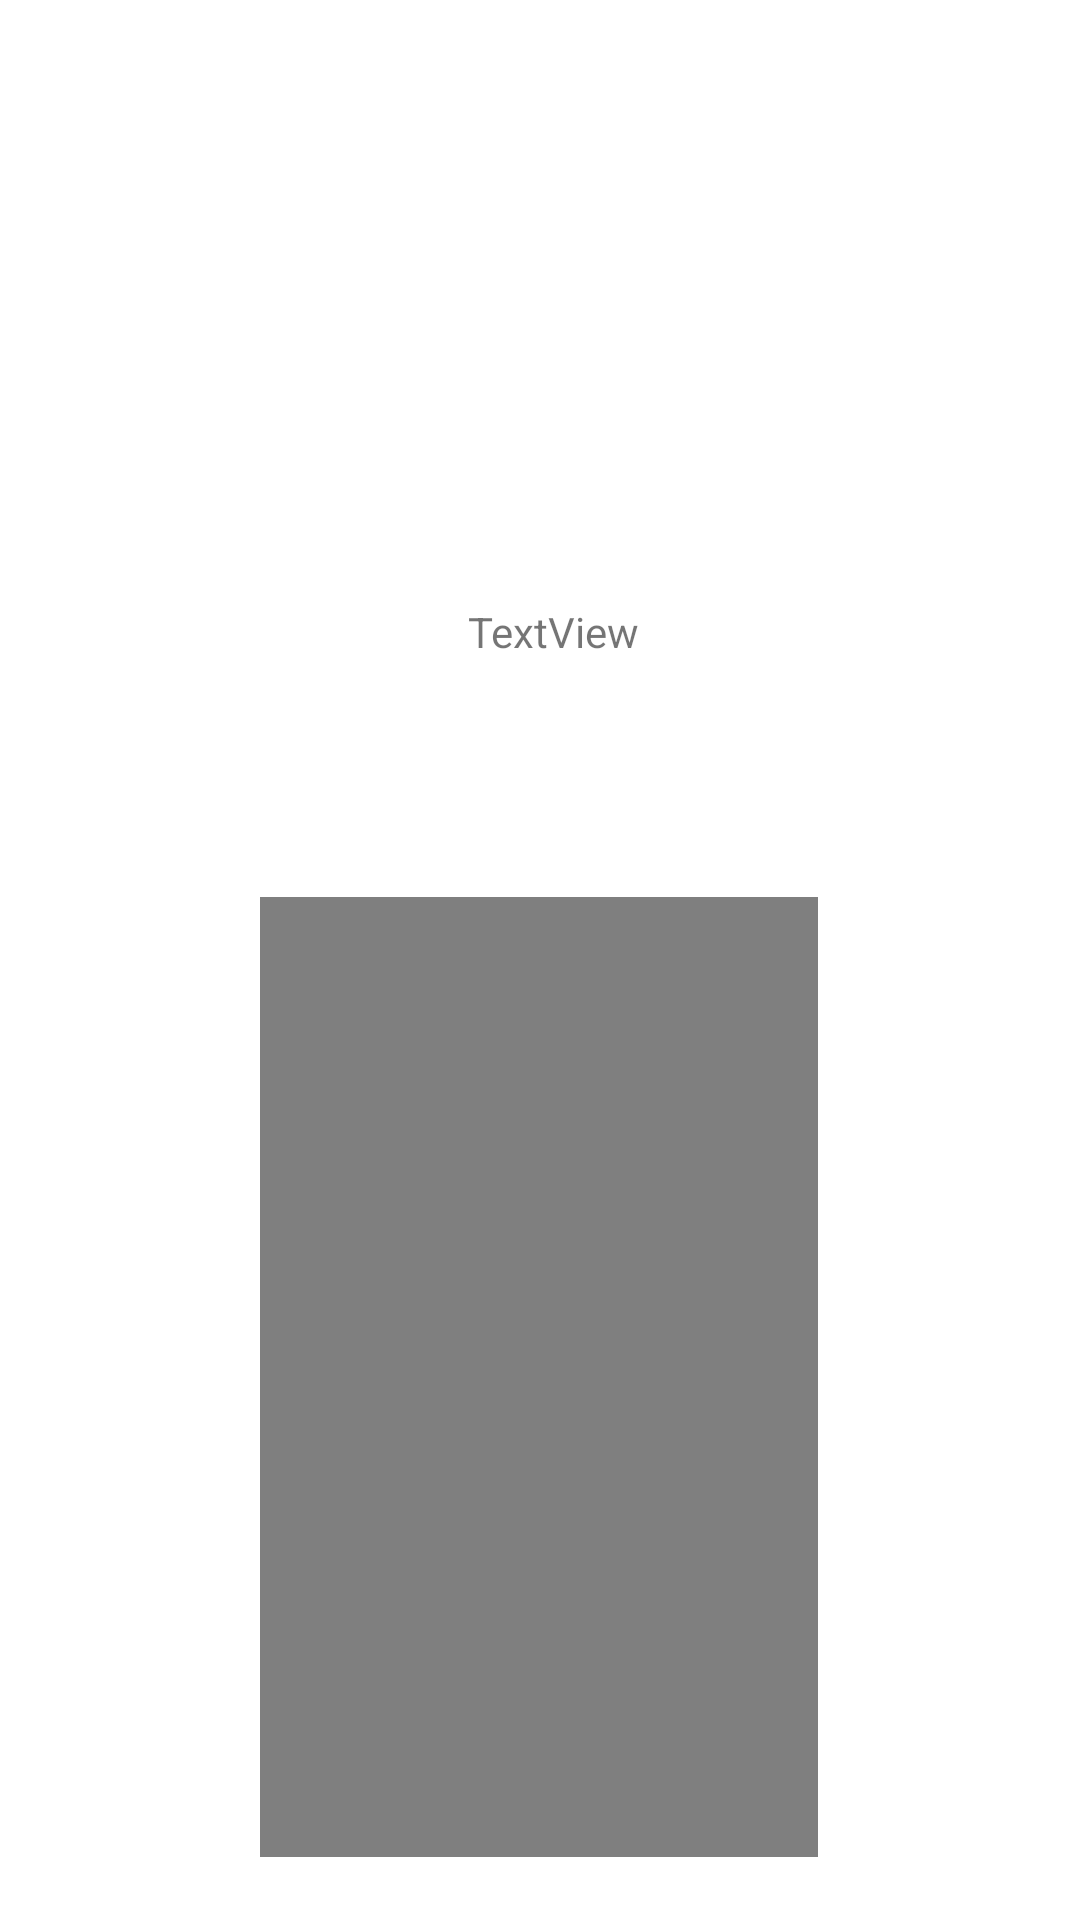

Here is an Android app screen rendered from its layout file. Give the layout XML and the strings, colors and styles it references.
<!-- AndroidManifest.xml: application theme Theme.GaitApplication -->
<!-- res/layout/activity_analyze_results.xml -->
<?xml version="1.0" encoding="utf-8"?>
<androidx.constraintlayout.widget.ConstraintLayout xmlns:android="http://schemas.android.com/apk/res/android"
    xmlns:app="http://schemas.android.com/apk/res-auto"
    xmlns:tools="http://schemas.android.com/tools"
    android:layout_width="match_parent"
    android:layout_height="match_parent"
    tools:context=".AnalyzeResultsActivity">

    <TextView
        android:id="@+id/textView"
        android:layout_width="wrap_content"
        android:layout_height="wrap_content"
        android:layout_marginStart="181dp"
        android:layout_marginTop="201dp"
        android:layout_marginEnd="172dp"
        android:text="TextView"
        app:layout_constraintEnd_toEndOf="parent"
        app:layout_constraintStart_toStartOf="parent"
        app:layout_constraintTop_toTopOf="parent" />

    <VideoView
        android:id="@+id/videoView2"
        android:layout_width="186dp"
        android:layout_height="320dp"
        android:layout_marginStart="112dp"
        android:layout_marginTop="88dp"
        android:layout_marginEnd="113dp"
        android:layout_marginBottom="30dp"
        app:layout_constraintBottom_toBottomOf="parent"
        app:layout_constraintEnd_toEndOf="parent"
        app:layout_constraintStart_toStartOf="parent"
        app:layout_constraintTop_toBottomOf="@+id/textView" />
</androidx.constraintlayout.widget.ConstraintLayout>
<!-- resources referenced by this layout -->
<resources>
  <style name="Theme.GaitApplication" parent="Theme.MaterialComponents.DayNight.NoActionBar">
          
          <item name="colorPrimary">@color/purple_500</item>
          <item name="colorPrimaryVariant">@color/purple_700</item>
          <item name="colorOnPrimary">@color/white</item>
          
          <item name="colorSecondary">@color/teal_200</item>
          <item name="colorSecondaryVariant">@color/teal_700</item>
          <item name="colorOnSecondary">@color/black</item>
          
          <item name="android:statusBarColor">@color/black</item>
          
          <item name="android:textColorSecondary">@color/black</item>
      </style>
  <!-- not gathered from this repository: default colours our renderer supplied (Android Studio template values) -->
  <color name="purple_500">#FF6200EE</color>
  <color name="purple_700">#FF3700B3</color>
  <color name="teal_200">#FF03DAC5</color>
  <color name="teal_700">#FF018786</color>
  <color name="black">#FF000000</color>
  <color name="white">#FFFFFFFF</color>
</resources>
